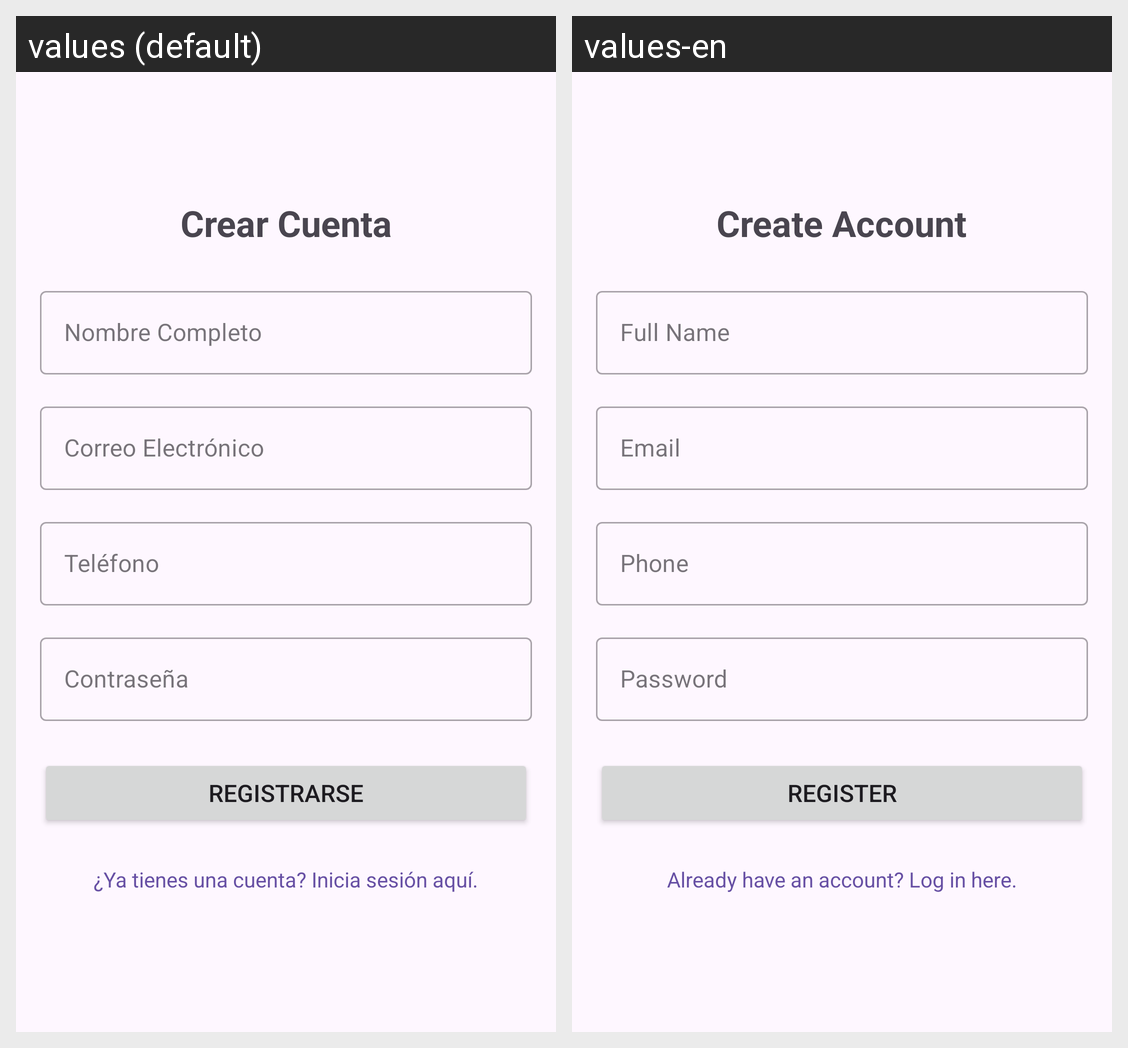

Here is an Android app screen in its default locale and in the app's own translations. Write out the translated-string differences for the strings that appear on this screen.
Android screen res/layout/activity_register.xml rendered under 2 locales, left to right: values (default), values-en. Device: Nexus 5 (rendered at 1080×1920; each locale shown at half size, 540×960, under a caption strip naming it); theme Theme.MemoLoop.
Strings drawn on this screen, with the default value and each locale's value (text and hints the layout hard-codes, and strings that could not be matched under every locale, appear in the picture but are not listed):

register_title
  values: Crear Cuenta
  values-en: Create Account

full_name_hint
  values: Nombre Completo
  values-en: Full Name

email_hint
  values: Correo Electrónico
  values-en: Email

phone_hint
  values: Teléfono
  values-en: Phone

password_hint
  values: Contraseña
  values-en: Password

register_button_text
  values: Registrarse
  values-en: Register

already_have_account_login_text
  values: ¿Ya tienes una cuenta? Inicia sesión aquí.
  values-en: Already have an account? Log in here.
